Run: headless pygame with SDL's dummy video driver; simulated clock (each Clock.tick advances the game by its frame time, no real sleeping); random seed 0; keys injected as events and as key.get_pressed() state; no mouse input.
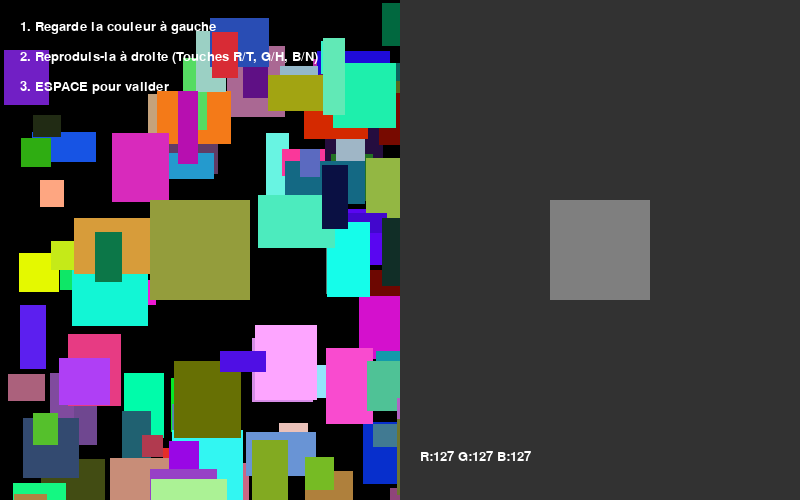
Frame 1 of 4 · flips 1–60 · no input
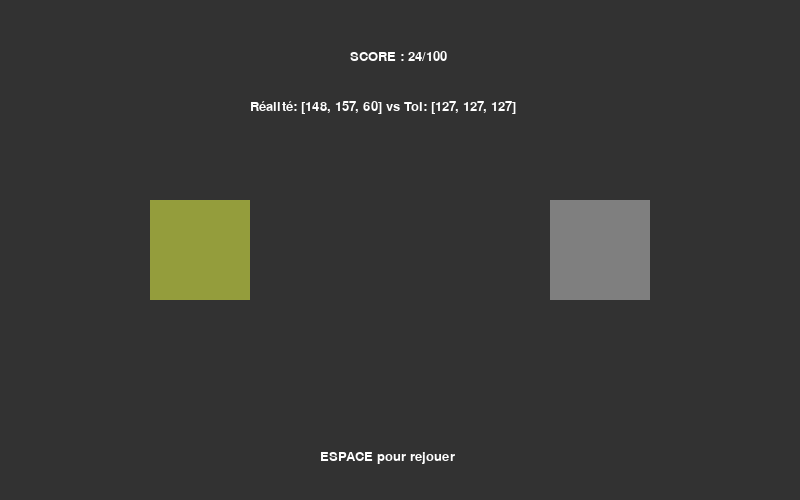
Frame 2 of 4 · flips 61–180 · tapped SPACE, RETURN · held RIGHT (→), D
Frame 3 of 4 · flips 181–300 · held DOWN (↓), S · screen unchanged from frame 2, image omitted
Frame 4 of 4 · flips 301–420 · held LEFT (←), A, UP (↑), W · screen unchanged from frame 3, image omitted

The pygame program that drew these frames:

import pygame
import random
import math

pygame.init()
W, H = 800, 500
screen = pygame.display.set_mode((W, H))
pygame.display.set_caption("L'Illusionniste : Perception vs Réalité")
font = pygame.font.SysFont("Arial", 20)
clock = pygame.time.Clock()

WHITE = (255, 255, 255)
BLACK = (0, 0, 0)
GREY = (50, 50, 50)

def draw_tricky_background(surface, rect_area):
    for _ in range(100):
        color = (random.randint(0,255), random.randint(0,255), random.randint(0,255))
        x = random.randint(rect_area.left, rect_area.right)
        y = random.randint(rect_area.top, rect_area.bottom)
        w = random.randint(20, 80)
        h = random.randint(20, 80)
        pygame.draw.rect(surface, color, (x, y, w, h))

target_color = [random.randint(50, 200), random.randint(50, 200), random.randint(50, 200)]
player_color = [127, 127, 127]

reveal = False
score = 0

rect_left = pygame.Rect(0, 0, W//2, H)
rect_right = pygame.Rect(W//2, 0, W//2, H)

bg_surface = pygame.Surface((W//2, H))
draw_tricky_background(bg_surface, bg_surface.get_rect())

running = True
while running:
    for event in pygame.event.get():
        if event.type == pygame.QUIT:
            running = False
        
        if event.type == pygame.KEYDOWN:
            if not reveal:
                # Gestion RGB avec min/max pour rester entre 0 et 255
                if event.key == pygame.K_r: player_color[0] = min(255, player_color[0] + 5)
                if event.key == pygame.K_t: player_color[0] = max(0, player_color[0] - 5)
                if event.key == pygame.K_g: player_color[1] = min(255, player_color[1] + 5)
                if event.key == pygame.K_h: player_color[1] = max(0, player_color[1] - 5)
                if event.key == pygame.K_b: player_color[2] = min(255, player_color[2] + 5)
                if event.key == pygame.K_n: player_color[2] = max(0, player_color[2] - 5)
                
                if event.key == pygame.K_SPACE:
                    reveal = True
                    # Utilisation de la distance Euclidienne (3D) pour calculer la précision
                    diff_r = (target_color[0] - player_color[0]) ** 2
                    diff_g = (target_color[1] - player_color[1]) ** 2
                    diff_b = (target_color[2] - player_color[2]) ** 2
                    dist = math.sqrt(diff_r + diff_g + diff_b)
                    score = max(0, 100 - int(dist))
            
            else:
                if event.key == pygame.K_SPACE:
                    reveal = False
                    target_color = [random.randint(50, 200), random.randint(50, 200), random.randint(50, 200)]
                    draw_tricky_background(bg_surface, bg_surface.get_rect())

    screen.fill(GREY)
    
    if not reveal:
        screen.blit(bg_surface, (0, 0))
    else:
        pygame.draw.rect(screen, GREY, rect_left)
    
    pygame.draw.rect(screen, target_color, (W//4 - 50, H//2 - 50, 100, 100))
    
    pygame.draw.rect(screen, GREY, rect_right)
    pygame.draw.rect(screen, player_color, (3*W//4 - 50, H//2 - 50, 100, 100))
    
    if not reveal:
        txt1 = font.render("1. Regarde la couleur à gauche", True, WHITE)
        txt2 = font.render("2. Reproduis-la à droite (Touches R/T, G/H, B/N)", True, WHITE)
        txt3 = font.render("3. ESPACE pour valider", True, WHITE)
        screen.blit(txt1, (20, 20))
        screen.blit(txt2, (20, 50))
        screen.blit(txt3, (20, 80))
        
        rgb_txt = font.render(f"R:{player_color[0]} G:{player_color[1]} B:{player_color[2]}", True, WHITE)
        screen.blit(rgb_txt, (W//2 + 20, H - 50))
    else:
        res_txt = font.render(f"SCORE : {score}/100", True, WHITE)
        real_txt = font.render(f"Réalité: {target_color} vs Toi: {player_color}", True, WHITE)
        screen.blit(res_txt, (W//2 - 50, 50))
        screen.blit(real_txt, (W//2 - 150, 100))
        screen.blit(font.render("ESPACE pour rejouer", True, WHITE), (W//2 - 80, H - 50))

    pygame.display.flip()
    clock.tick(60)

pygame.quit()
